Run: headless pygame with SDL's dummy video driver; simulated clock (each Clock.tick advances the game by its frame time, no real sleeping); random seed 0; keys injected as events and as key.get_pressed() state; no mouse input.
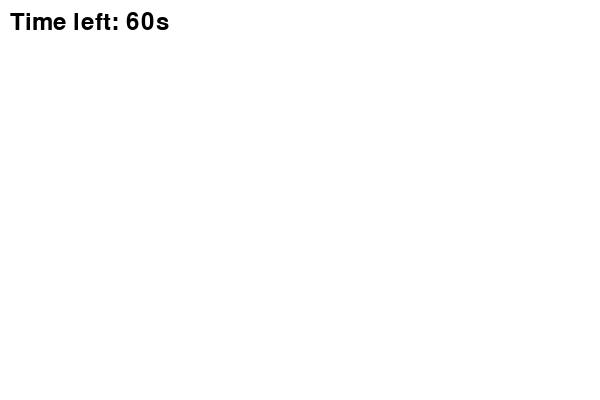
Frame 1 of 4 · flips 1–60 · no input
Frame 2 of 4 · flips 61–180 · tapped SPACE, RETURN · held RIGHT (→), D · screen unchanged from frame 1, image omitted
Frame 3 of 4 · flips 181–300 · held DOWN (↓), S · screen unchanged from frame 2, image omitted
Frame 4 of 4 · flips 301–420 · held LEFT (←), A, UP (↑), W · screen unchanged from frame 3, image omitted

The pygame program that drew these frames:

import pygame
import time

# Initialize Pygame
pygame.init()

# Set up display
screen = pygame.display.set_mode((600, 400))
pygame.display.set_caption('Math Game with Timer')

# Font
font = pygame.font.Font(None, 36)

# Timer settings (in milliseconds)
total_time = 60000  # 60 seconds
start_ticks = pygame.time.get_ticks()  # Get starting time

# Game variables
score = 0
correct_answers = 0
game_over = False

# Example of a game loop
running = True
while running:
    # Clear the screen
    screen.fill((255, 255, 255))

    # Check for quit event
    for event in pygame.event.get():
        if event.type == pygame.QUIT:
            running = False

    # Timer logic
    elapsed_time = pygame.time.get_ticks() - start_ticks
    remaining_time = total_time - elapsed_time

    # Display timer
    timer_text = font.render(f"Time left: {remaining_time // 1000}s", True, (0, 0, 0))
    screen.blit(timer_text, (10, 10))

    # Game over logic
    if remaining_time <= 0:
        game_over = True

    if not game_over:
        # Game logic, e.g., displaying questions and checking answers
        # (Add your addition, multiplication logic here)

        # Example score and correct answers calculation
        score += 1
        correct_answers += 1
    else:
        # Display game over screen with score and correct answers
        game_over_text = font.render(f"Game Over!", True, (255, 0, 0))
        score_text = font.render(f"Score: {score}", True, (0, 0, 0))
        correct_text = font.render(f"Correct Answers: {correct_answers}", True, (0, 0, 0))
        screen.blit(game_over_text, (200, 150))
        screen.blit(score_text, (200, 200))
        screen.blit(correct_text, (200, 250))

    # Update the display
    pygame.display.flip()

# Quit Pygame
pygame.quit()
